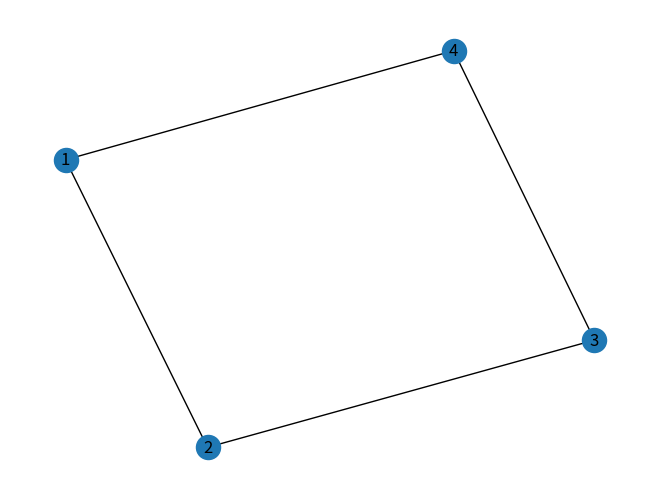

The matplotlib source for this figure:
import networkx as nx
import matplotlib.pyplot as plt

# Create a graph G
G = nx.Graph()

# Add nodes and edges (example)
G.add_nodes_from([1, 2, 3, 4])
G.add_edges_from([(1, 2), (2, 3), (3, 4), (4, 1)])

# Draw the graph
nx.draw(G, with_labels=True)
plt.show()
